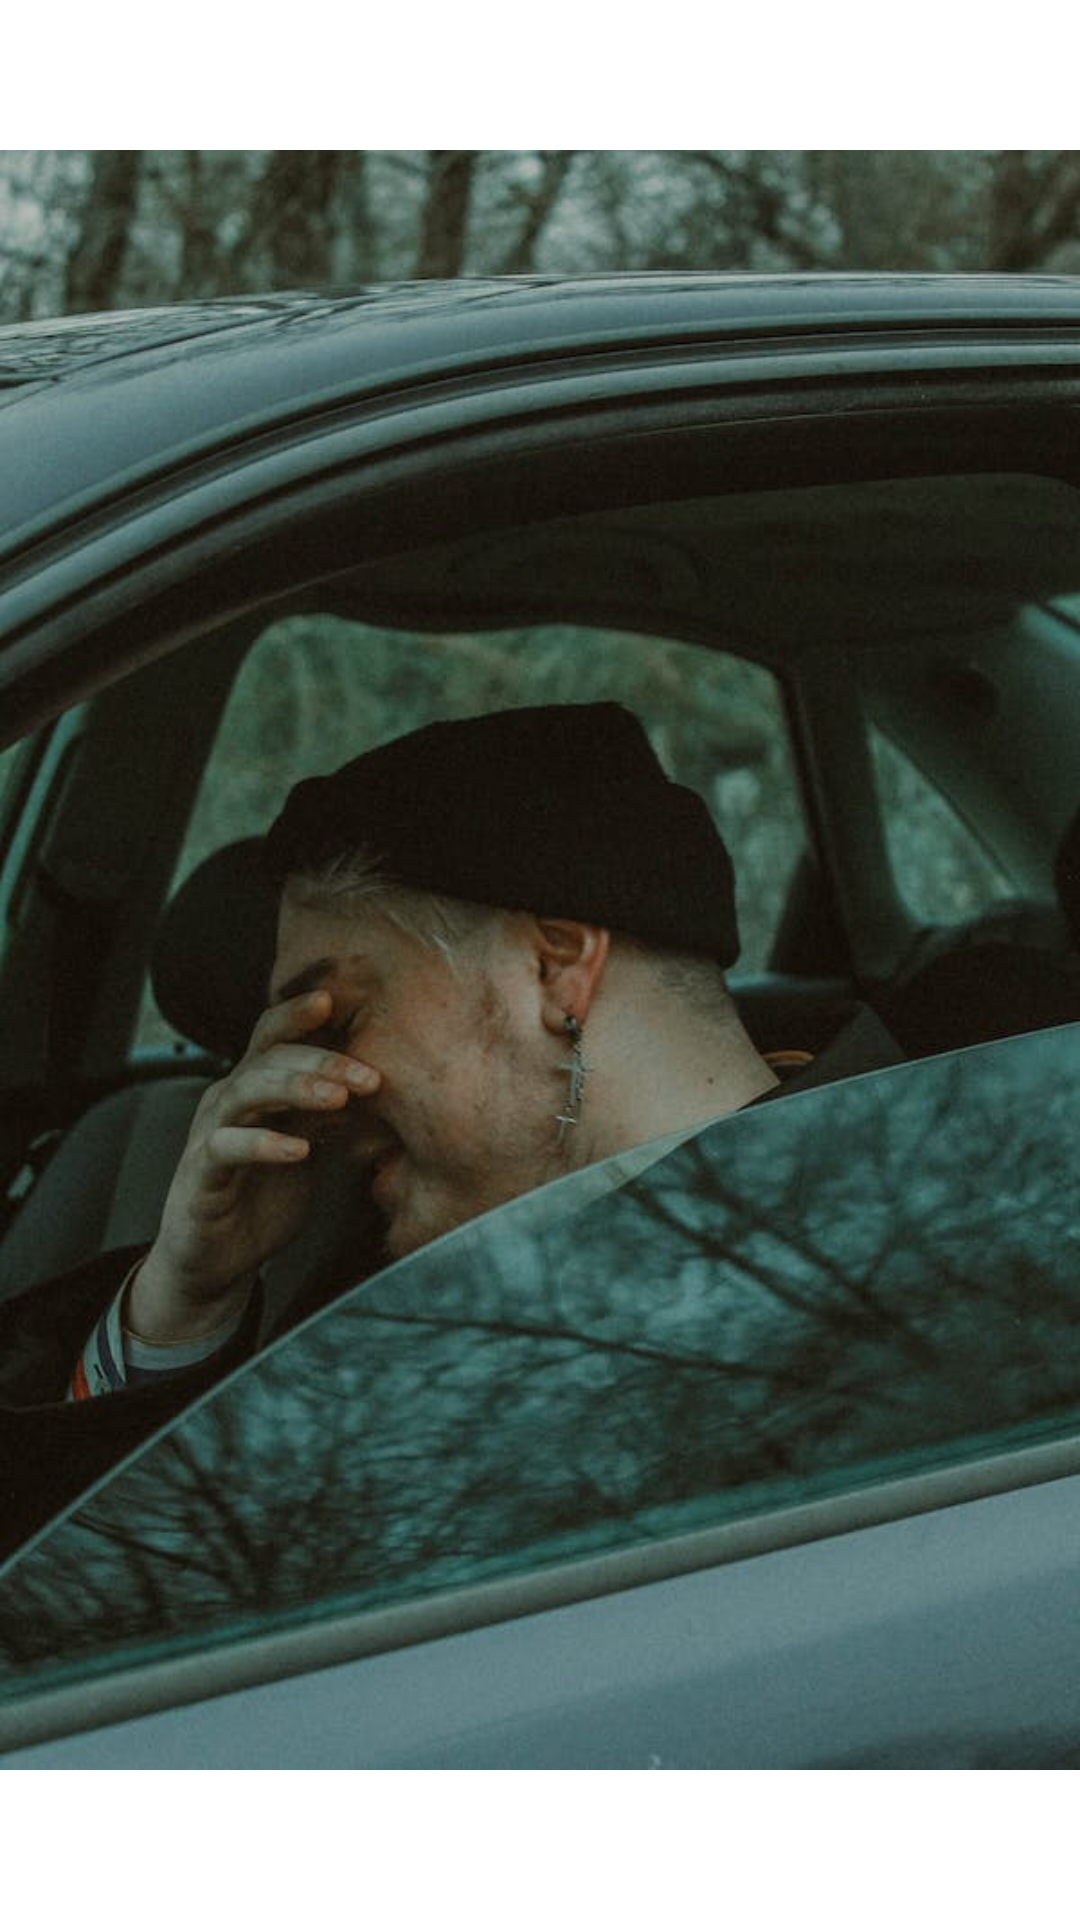

Reconstruct the res/layout file that produces this screen, plus the resources it refers to.
<!-- AndroidManifest.xml: application theme Theme.Writeitdown -->
<!-- res/layout/imgsource.xml -->
<?xml version="1.0" encoding="utf-8"?>
<androidx.constraintlayout.widget.ConstraintLayout xmlns:android="http://schemas.android.com/apk/res/android"
    xmlns:app="http://schemas.android.com/apk/res-auto"
    xmlns:tools="http://schemas.android.com/tools"
    android:layout_width="match_parent"
    android:layout_height="match_parent">

    <ImageView
        android:id="@+id/imageView"
        android:layout_width="wrap_content"
        android:layout_height="wrap_content"
        app:layout_constraintBottom_toBottomOf="parent"
        app:layout_constraintEnd_toEndOf="parent"
        app:layout_constraintStart_toStartOf="parent"
        app:srcCompat="@drawable/error_img" />
</androidx.constraintlayout.widget.ConstraintLayout>
<!-- resources referenced by this layout -->
<resources>
  <!-- drawable error_img: png bitmap (drawable, 876100 bytes) -->
  <style name="Theme.Writeitdown" parent="Theme.MaterialComponents.DayNight.DarkActionBar">
          
          supportActionBar?.setBackgroundDrawable(getDrawable(R.color.color))
          <item name="colorPrimary">@color/purple_700</item>
          <item name="colorPrimaryVariant">@color/purple_700</item>
          <item name="colorOnPrimary">@color/white</item>
          
          <item name="colorSecondary">@color/teal_200</item>
          <item name="colorSecondaryVariant">@color/teal_700</item>
          <item name="colorOnSecondary">@color/black</item>
          
          <item name="android:statusBarColor">?attr/colorPrimaryVariant</item>
          
          <item name="android:windowBackground">@color/white</item>
          <item name="android:textColor">@color/black</item>
          
          <item name="android:editTextColor">@color/black</item>
          <item name="android:textColorHint">@color/black</item>
          
  
  
      </style>
  <color name="purple_700">#FF3700B3</color>
  <color name="white">#FFFFFFFF</color>
  <color name="teal_200">#FF03DAC5</color>
  <color name="teal_700">#FF018786</color>
  <color name="black">#FF000000</color>
</resources>
